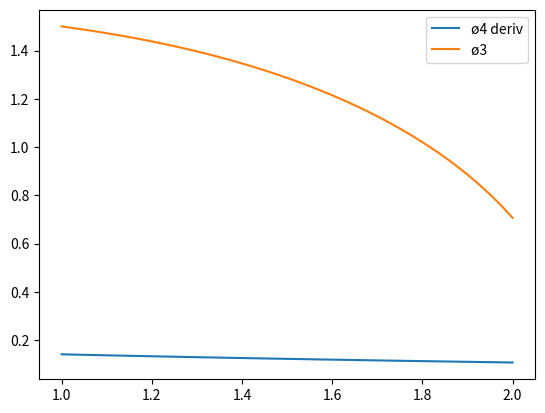

Reproduce this figure in Python.
import numpy as np
import matplotlib.pyplot as plt
import math

def f(x):
    return (x**3+4*x**2-10)

def phi_1(x):
    return (-x**3-4*x**2+x+10)

def phi_1_derivate(x):
    return (-3*x**2-8*x+1)

def phi_2(x):
    return np.sqrt((10 / x) - 4 * x)

def phi_2_derivate(x):
    return ((-1)*2*x**2*np.sqrt(x)+ 5*np.sqrt(x))/(np.sqrt(10-4*x**2)*x**2)

def phi_3(x):
    return 1/2*np.sqrt(10-x**3)

def  phi_3_derivate(x):
    return (-1)*(3*x**2)/(4*np.sqrt(10-x**3))

def phi_4(x):
        return np.sqrt(10 / (x + 4) )

def phi_4_derivate(x):
    return (-1)*(5*np.sqrt(x+4))/(np.sqrt(10)*(x+4)**2)   

a = 1
b = 2

#(b1)
#(ii) nu verifica ø2

# x_graf1 = np.linspace(a,b)
# y_graf1 =  np.abs(phi_1_derivate(x_graf1))
# plt.plot(x_graf1,y_graf1, label="ø1 deriv")

# x_graf3 = np.linspace(a,b)
# y_graf3 =  np.abs(phi_3_derivate(x_graf3))
# plt.plot(x_graf3,y_graf3, label="ø3 deriv")

x_graf4 = np.linspace(a,b)
y_graf4 =  np.abs(phi_4_derivate(x_graf4))
plt.plot(x_graf4,y_graf4, label="ø4 deriv")

plt.grid()
plt.legend()

plt.show()

# dx_graf = np.linspace(a,b)
# dy_graf = f(dx_graf)
# plt.plot(dx_graf,dy_graf , label="f")

# dx_graf1 = np.linspace(a,b)
# dy_graf1 = phi_1(dx_graf1)
# plt.plot(dx_graf1,dy_graf1,label="ø1")

dx_graf3 = np.linspace(a,b)
dy_graf3 = phi_3(dx_graf3)
plt.plot(dx_graf3,dy_graf3,label="ø3 ")

# dx_graf4 = np.linspace(a,b)
# dy_graf4 = phi_4(dx_graf4)
# plt.plot(dx_graf4,dy_graf4,label="ø4")

plt.grid()
plt.legend()

plt.show()



#(b3) 
def metoda_iterativa_de_pct_fix4(a, b):
    x = 1
    for i in range(b):
        x = phi_4_derivate(x)
        print(f"ø4: {x}, {phi_4(x)}")

metoda_iterativa_de_pct_fix4(1,20)

def metoda_iterativa_de_pct_fix3(a, b):
    x = 1
    for i in range(b):
        x = phi_3_derivate(x)
        print(f"ø3:pasul {i+1}: {x}, {phi_3(x)}")

metoda_iterativa_de_pct_fix3(1,20)

# def metoda_iterativa_de_pct_fix2(a, b):
#     x = 1
#     for i in range(b):
#         x = phi_2_derivate(x)
#         print(x, phi_2(x))

# metoda_iterativa_de_pct_fix2(1,20)

# def metoda_iterativa_de_pct_fix(a, b):
#     x = 1
#     for i in range(b):
#         x = phi_1_derivate(x)
#         print(x, phi_1(x))

# metoda_iterativa_de_pct_fix(1,20)


#(b4)
#phi 3 mai rapid

